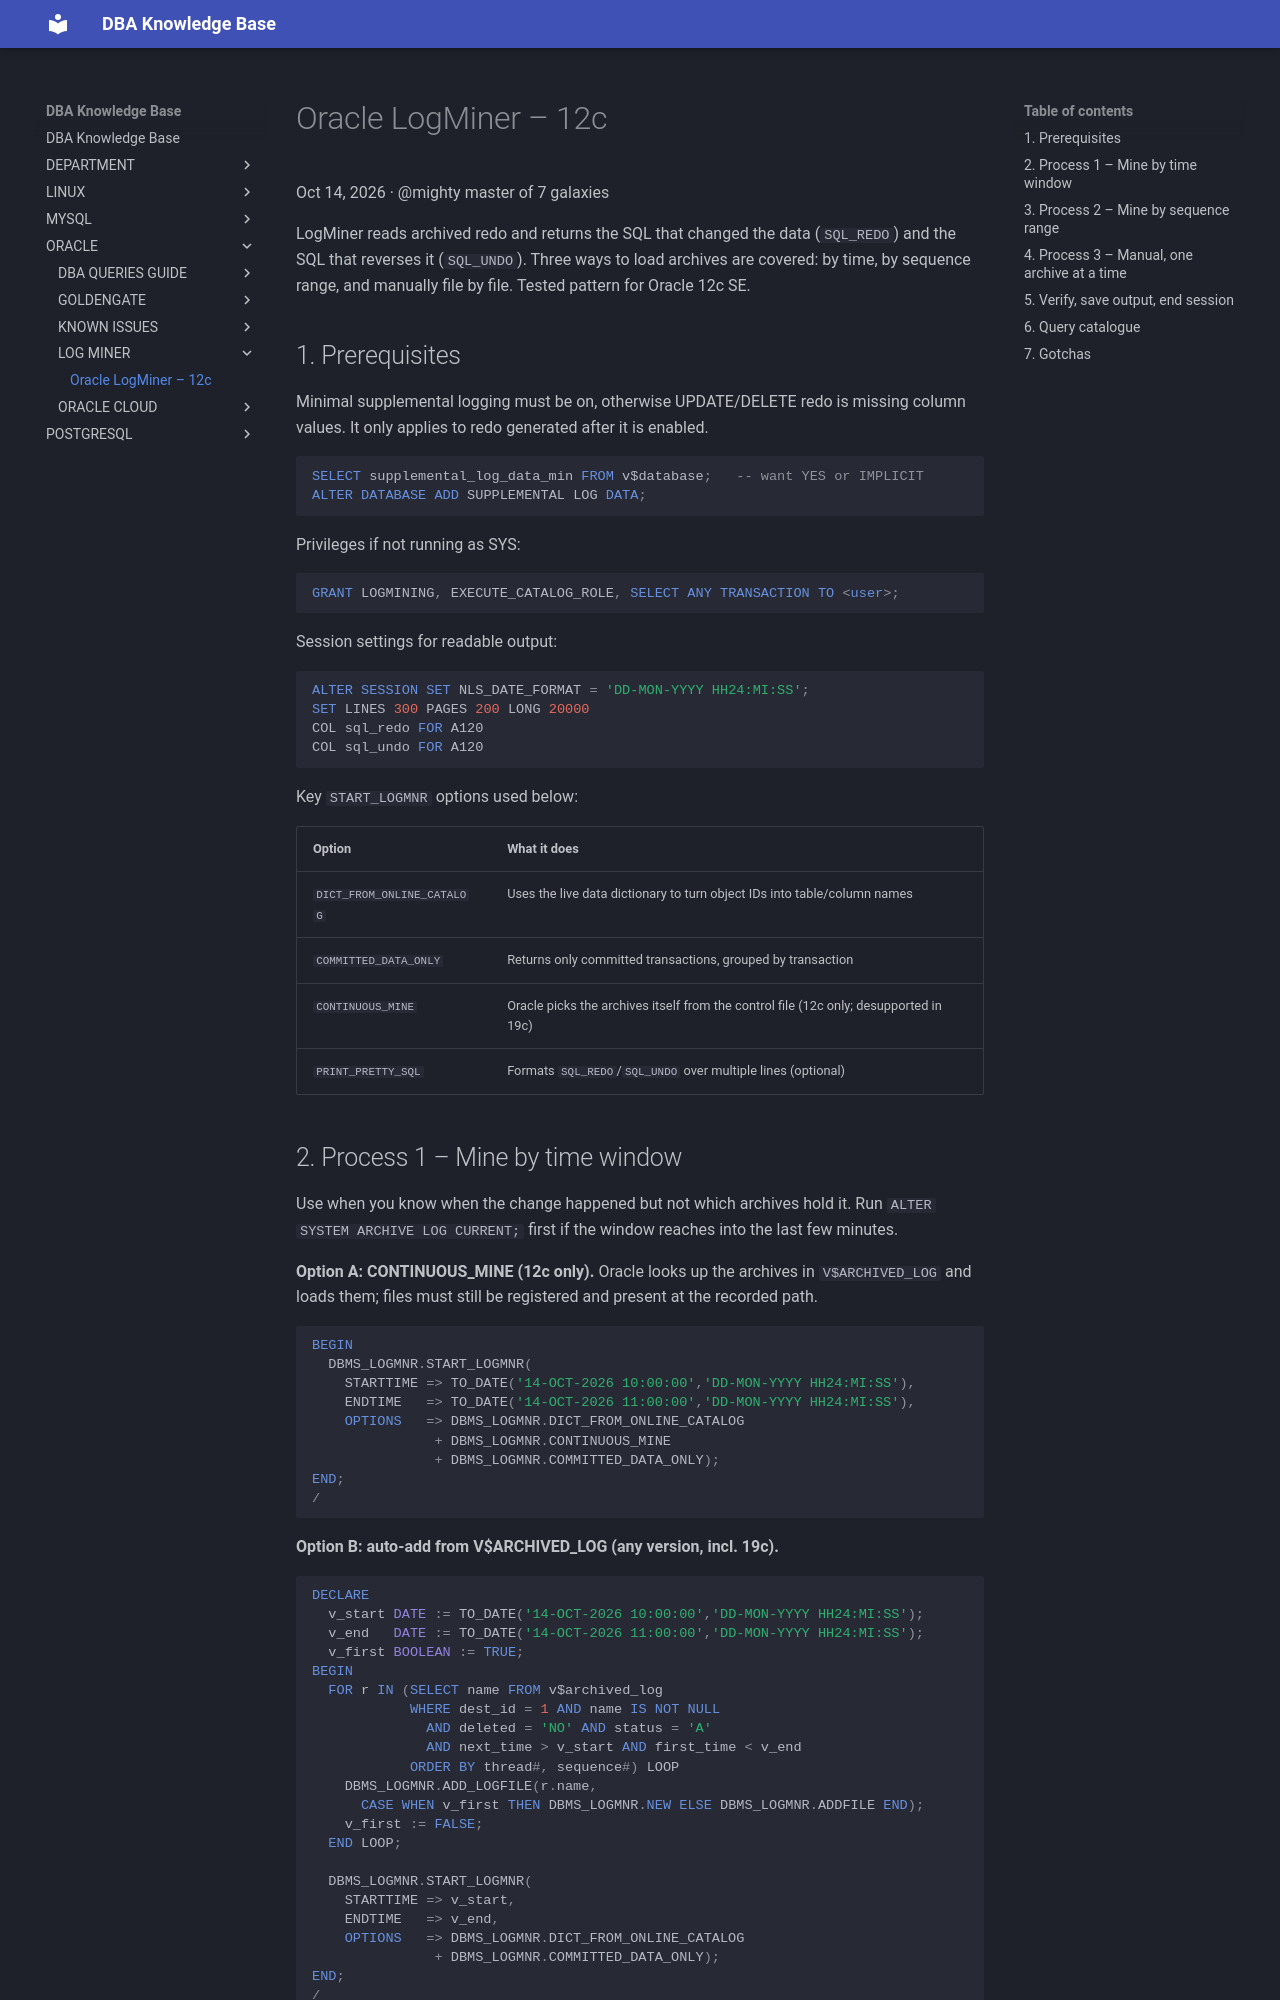

repository: dbsrvalerts-beep/dba-knowledge-base · page: ORACLE/LOG MINER/Oracle LogMiner – Archive Mining Runbook/index.html · generator: mkdocs

# Oracle LogMiner – 12c

Oct 14, 2026 · @mighty master of 7 galaxies

LogMiner reads archived redo and returns the SQL that changed the data (`SQL_REDO`) and the SQL that reverses it (`SQL_UNDO`). Three ways to load archives are covered: by time, by sequence range, and manually file by file. Tested pattern for Oracle 12c SE.

## 1. Prerequisites

Minimal supplemental logging must be on, otherwise UPDATE/DELETE redo is missing column values. It only applies to redo generated after it is enabled.

```sql
SELECT supplemental_log_data_min FROM v$database;   -- want YES or IMPLICIT
ALTER DATABASE ADD SUPPLEMENTAL LOG DATA;
```

Privileges if not running as SYS:

```sql
GRANT LOGMINING, EXECUTE_CATALOG_ROLE, SELECT ANY TRANSACTION TO <user>;
```

Session settings for readable output:

```sql
ALTER SESSION SET NLS_DATE_FORMAT = 'DD-MON-YYYY HH24:MI:SS';
SET LINES 300 PAGES 200 LONG 20000
COL sql_redo FOR A120
COL sql_undo FOR A120
```

Key `START_LOGMNR` options used below:

| Option | What it does |
| --- | --- |
| `DICT_FROM_ONLINE_CATALOG` | Uses the live data dictionary to turn object IDs into table/column names |
| `COMMITTED_DATA_ONLY` | Returns only committed transactions, grouped by transaction |
| `CONTINUOUS_MINE` | Oracle picks the archives itself from the control file (12c only; desupported in 19c) |
| `PRINT_PRETTY_SQL` | Formats `SQL_REDO`/`SQL_UNDO` over multiple lines (optional) |
